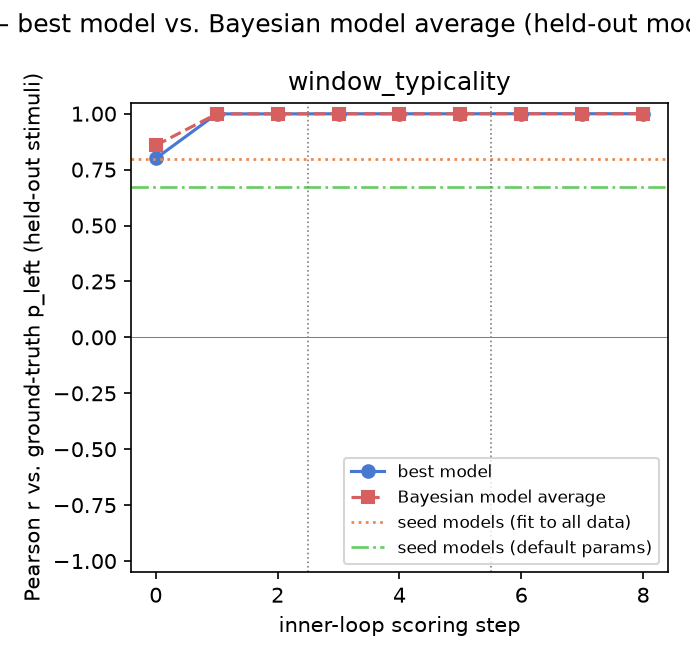

The data file committed next to this chart (first rows):
gt_model, experiment, step, iteration, global_step, best_model, pearson_r, rmse, pearson_r_bma, rmse_bma
window_typicality, 1, 0, , 0, prototype_similarity, 0.7999, 0.2227, 0.8585, 0.2104
window_typicality, 1, 1, 0, 1, iter0_candidate2, 0.9992, 0.01587, 0.9992, 0.01587
window_typicality, 1, 2, 1, 2, iter0_candidate2, 0.9992, 0.01587, 0.9992, 0.01539
window_typicality, 2, 0, , 3, inner_loop_model, 0.9996, 0.01091, 0.9996, 0.01111
window_typicality, 2, 1, 0, 4, inner_loop_model, 0.9996, 0.01091, 0.9996, 0.01115
window_typicality, 2, 2, 1, 5, inner_loop_model, 0.9996, 0.01091, 0.9996, 0.01036
window_typicality, 3, 0, , 6, inner_loop_model, 0.9999, 0.006117, 0.9999, 0.006351
window_typicality, 3, 1, 0, 7, inner_loop_model, 0.9999, 0.006117, 0.9999, 0.007077
window_typicality, 3, 2, 1, 8, inner_loop_model, 0.9999, 0.006117, 0.9999, 0.007004
